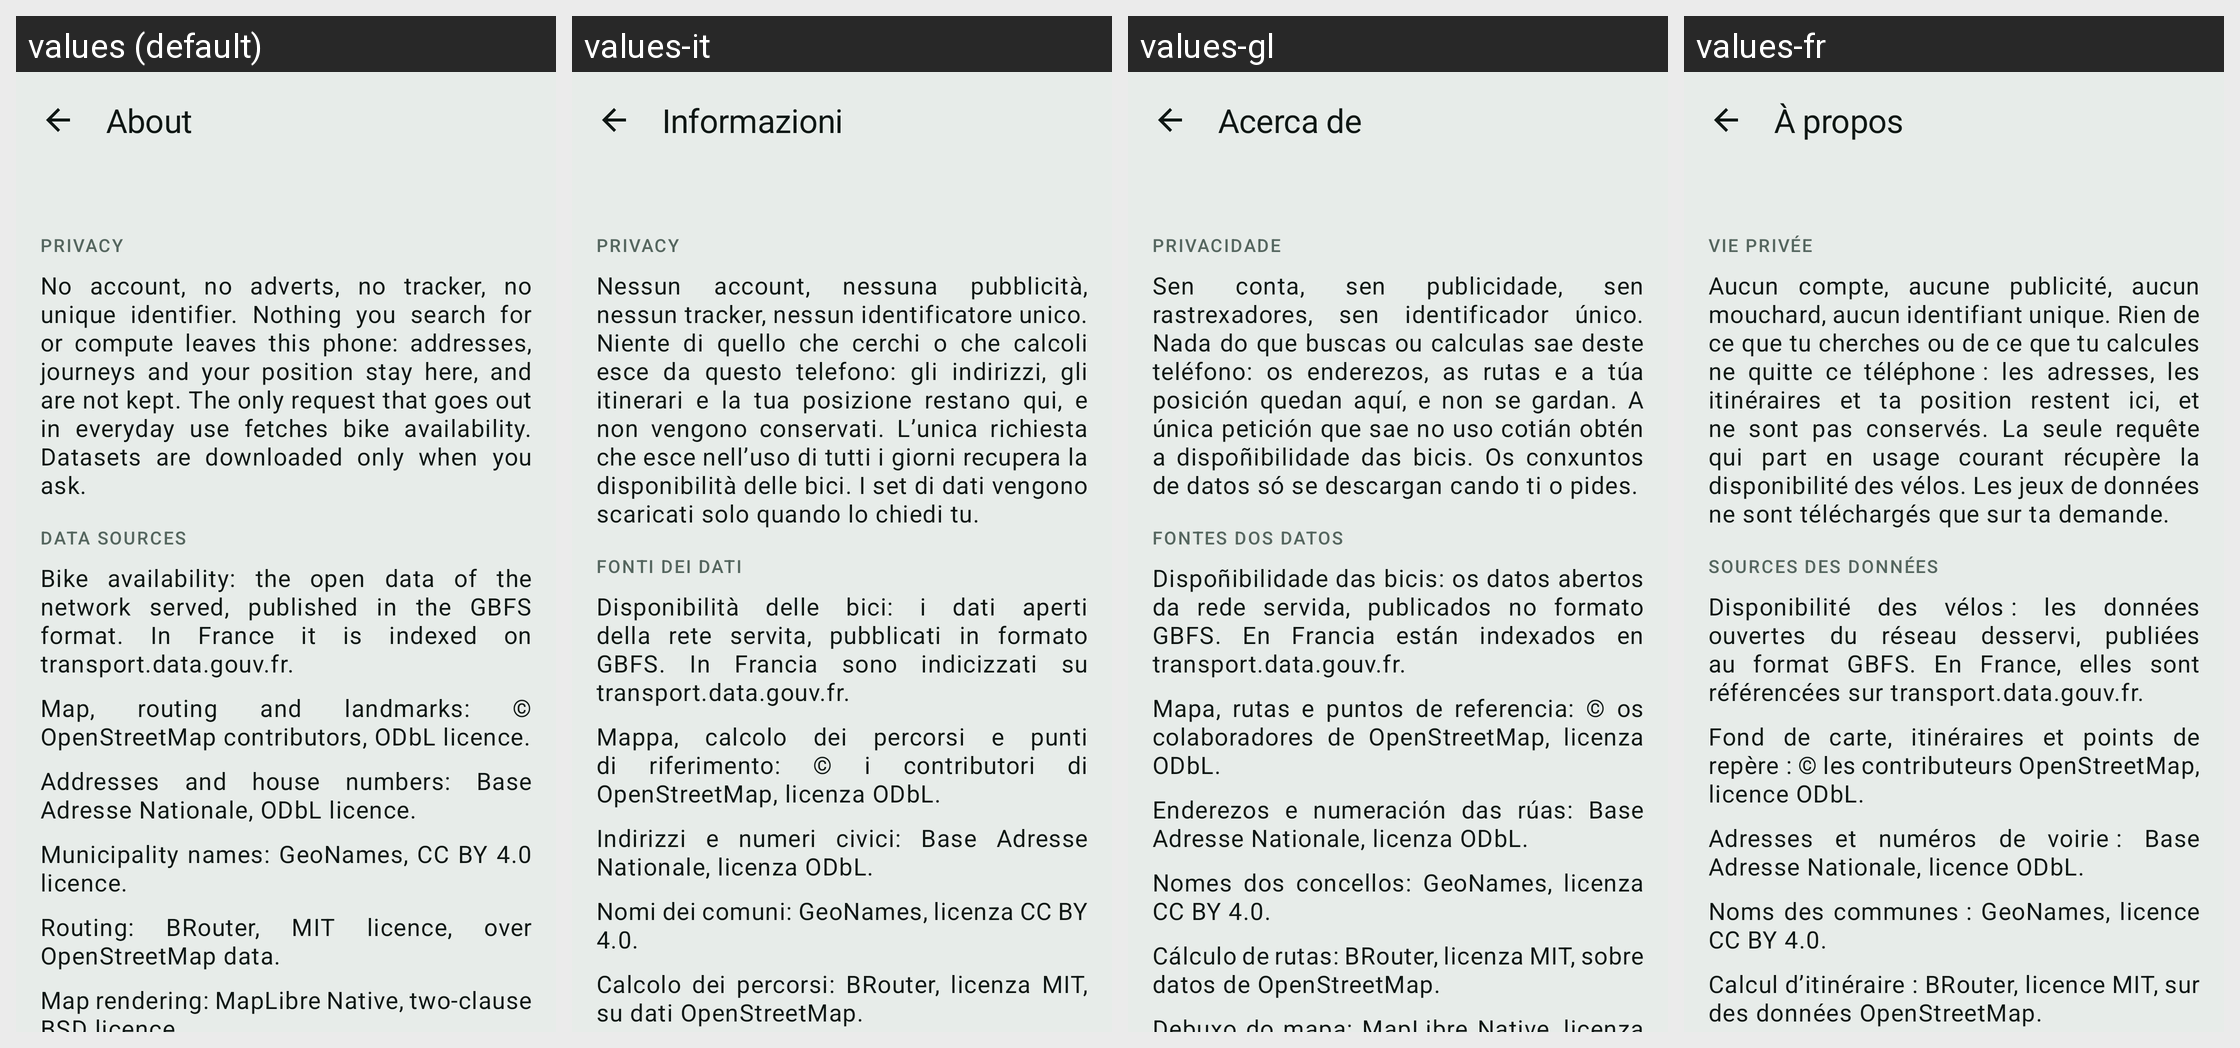

Here is an Android app screen in its default locale and in the app's own translations. Write out the translated-string differences for the strings that appear on this screen.
Android screen res/layout/fragment_about.xml rendered under 4 locales, left to right: values (default), values-it, values-gl, values-fr. Device: Nexus 5 (rendered at 1080×1920; each locale shown at half size, 540×960, under a caption strip naming it); theme Theme.RoueLibre.
Other locales in the repository, not shown: values-ar, values-bs, values-ca, values-cs, values-da, values-de, values-el, values-en, values-es, values-eu, values-fi, values-hr, values-hu, values-ja, values-lt, values-lv, values-nb, values-nl, values-pl, values-pt, values-ro, values-sk, values-sl, values-sq, values-sr, values-sv, values-tr, values-zh.
Strings drawn on this screen, with the default value and each locale's value (text and hints the layout hard-codes, and strings that could not be matched under every locale, appear in the picture but are not listed):

about_title
  values: About
  values-it: Informazioni
  values-gl: Acerca de
  values-fr: À propos

about_privacy_title
  values: Privacy
  values-it: Privacy
  values-gl: Privacidade
  values-fr: Vie privée

about_privacy_body
  values: No account, no adverts, no tracker, no unique identifier. Nothing you search for or compute leaves this phone: addresses, journeys and your position stay here, and are not kept. The only request that goes out in everyday use fetches bike availability. Datasets are downloaded only when you ask.
  values-it: Nessun account, nessuna pubblicità, nessun tracker, nessun identificatore unico. Niente di quello che cerchi o che calcoli esce da questo telefono: gli indirizzi, gli itinerari e la tua posizione restano qui, e non vengono conservati. L’unica richiesta che esce nell’uso di tutti i giorni recupera la disponibilità delle bici. I set di dati vengono scaricati solo quando lo chiedi tu.
  values-gl: Sen conta, sen publicidade, sen rastrexadores, sen identificador único. Nada do que buscas ou calculas sae deste teléfono: os enderezos, as rutas e a túa posición quedan aquí, e non se gardan. A única petición que sae no uso cotián obtén a dispoñibilidade das bicis. Os conxuntos de datos só se descargan cando ti o pides.
  values-fr: Aucun compte, aucune publicité, aucun mouchard, aucun identifiant unique. Rien de ce que tu cherches ou de ce que tu calcules ne quitte ce téléphone : les adresses, les itinéraires et ta position restent ici, et ne sont pas conservés. La seule requête qui part en usage courant récupère la disponibilité des vélos. Les jeux de données ne sont téléchargés que sur ta demande.

about_attributions_title
  values: Data sources
  values-it: Fonti dei dati
  values-gl: Fontes dos datos
  values-fr: Sources des données

about_attribution_gbfs
  values: Bike availability: the open data of the network served, published in the GBFS format. In France it is indexed on transport.data.gouv.fr.
  values-it: Disponibilità delle bici: i dati aperti della rete servita, pubblicati in formato GBFS. In Francia sono indicizzati su transport.data.gouv.fr.
  values-gl: Dispoñibilidade das bicis: os datos abertos da rede servida, publicados no formato GBFS. En Francia están indexados en transport.data.gouv.fr.
  values-fr: Disponibilité des vélos : les données ouvertes du réseau desservi, publiées au format GBFS. En France, elles sont référencées sur transport.data.gouv.fr.

about_attribution_osm
  values: Map, routing and landmarks: © OpenStreetMap contributors, ODbL licence.
  values-it: Mappa, calcolo dei percorsi e punti di riferimento: © i contributori di OpenStreetMap, licenza ODbL.
  values-gl: Mapa, rutas e puntos de referencia: © os colaboradores de OpenStreetMap, licenza ODbL.
  values-fr: Fond de carte, itinéraires et points de repère : © les contributeurs OpenStreetMap, licence ODbL.

about_attribution_ban
  values: Addresses and house numbers: Base Adresse Nationale, ODbL licence.
  values-it: Indirizzi e numeri civici: Base Adresse Nationale, licenza ODbL.
  values-gl: Enderezos e numeración das rúas: Base Adresse Nationale, licenza ODbL.
  values-fr: Adresses et numéros de voirie : Base Adresse Nationale, licence ODbL.

about_attribution_geonames
  values: Municipality names: GeoNames, CC BY 4.0 licence.
  values-it: Nomi dei comuni: GeoNames, licenza CC BY 4.0.
  values-gl: Nomes dos concellos: GeoNames, licenza CC BY 4.0.
  values-fr: Noms des communes : GeoNames, licence CC BY 4.0.

about_attribution_brouter
  values: Routing: BRouter, MIT licence, over OpenStreetMap data.
  values-it: Calcolo dei percorsi: BRouter, licenza MIT, su dati OpenStreetMap.
  values-gl: Cálculo de rutas: BRouter, licenza MIT, sobre datos de OpenStreetMap.
  values-fr: Calcul d’itinéraire : BRouter, licence MIT, sur des données OpenStreetMap.
